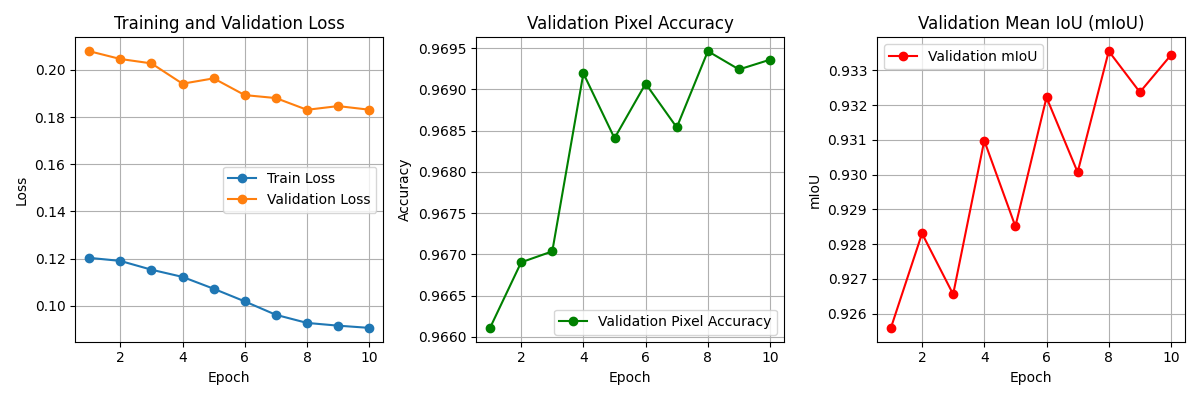

Data behind this chart, as committed beside it:
Epoch, Time (s), Train Loss, Validation Loss, Validation Accuracy, mIoU
1, 61.19, 0.1203, 0.208, 0.9661, 0.9256
2, 57.02, 0.119, 0.2046, 0.9669, 0.9283
3, 56.73, 0.1153, 0.2028, 0.967, 0.9266
4, 56.59, 0.1122, 0.1942, 0.9692, 0.931
5, 56.77, 0.1072, 0.1964, 0.9684, 0.9285
6, 56.67, 0.1019, 0.1893, 0.9691, 0.9322
7, 56.94, 0.09617, 0.1881, 0.9685, 0.9301
8, 56.72, 0.09274, 0.1831, 0.9695, 0.9335
9, 56.67, 0.09157, 0.1847, 0.9692, 0.9324
10, 56.99, 0.09063, 0.1831, 0.9694, 0.9334
Final Model Size (MB), 12.48
